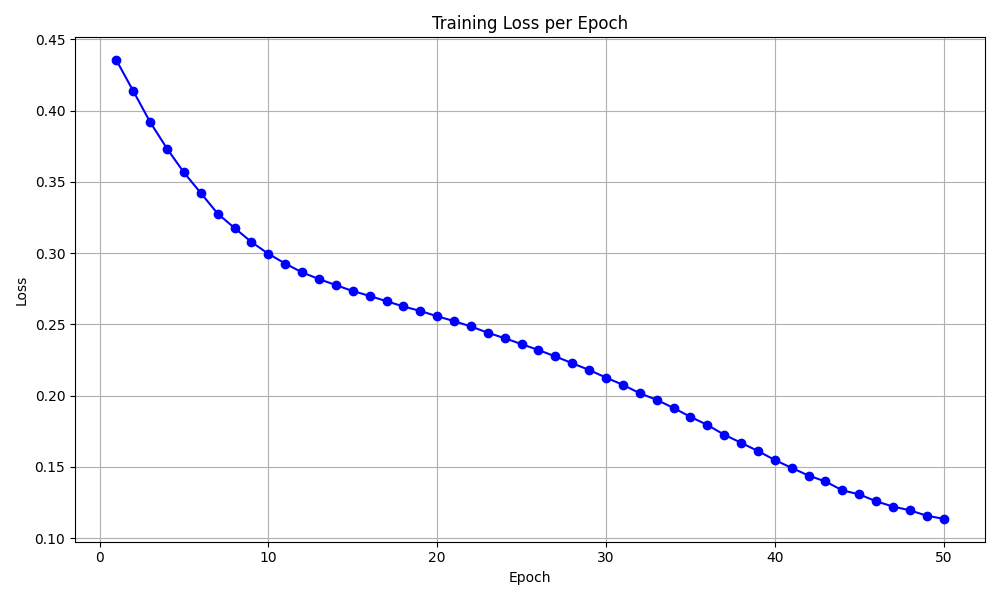

Values plotted in this chart, from the file beside it:
epoch, loss
1, 0.4354
2, 0.4138
3, 0.392
4, 0.3734
5, 0.3566
6, 0.3422
7, 0.3278
8, 0.3177
9, 0.3079
10, 0.2996
11, 0.2927
12, 0.2865
13, 0.2819
14, 0.2776
15, 0.2735
16, 0.27
17, 0.2663
18, 0.2626
19, 0.2595
20, 0.2557
21, 0.2524
22, 0.2486
23, 0.2442
24, 0.2404
25, 0.2362
26, 0.232
27, 0.2276
28, 0.2228
29, 0.2181
30, 0.2127
31, 0.2077
32, 0.2017
33, 0.1971
34, 0.1914
35, 0.1852
36, 0.1795
37, 0.1727
38, 0.167
39, 0.1612
40, 0.1549
41, 0.1493
42, 0.144
43, 0.1398
44, 0.1336
45, 0.1308
46, 0.1259
47, 0.1222
48, 0.1196
49, 0.1158
50, 0.1136
